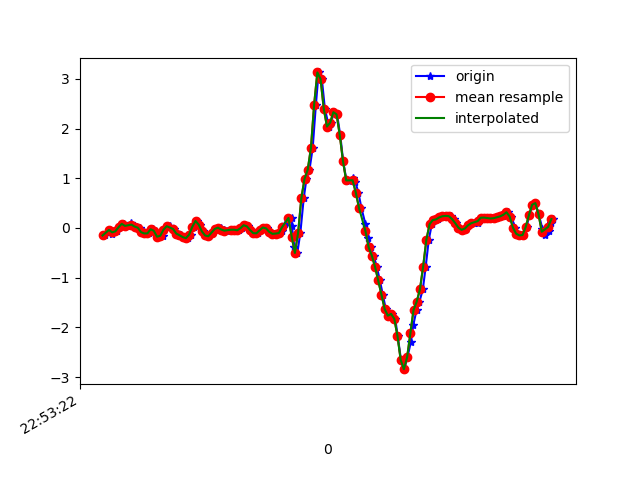

The file beside this chart, header and first rows:
1617836002994, 531646616854821, -0.15080291, -0.16180144, 0.13693076
1617836003026, 531646635880021, -0.0384, 0.2854, 0.07462
1617836003040, 531646654905253, -0.1251, -0.02985, 0.03308
1617836003055, 531646673955269, -0.05062, 0.4466, -0.08298
1617836003073, 531646692980501, -0.0665, 0.1595, -0.0842
1617836003092, 531646711996021, 0.01657, 0.2133, -0.1551
1617836003112, 531646731045125, 0.08377, 0.1925, -0.1111
1617836003133, 531646750069413, 0.04223, -0.1068, -0.149
1617836003160, 531646769093733, 0.09232, 0.4051, -0.1355
1617836003170, 531646788267993, 0.04467, -0.01031, -0.05244
1617836003192, 531646807292313, 0.02879, 0.3208, -0.06099
1617836003216, 531646826302617, 0.005579, 0.1827, 0.03308
1617836003236, 531646845350809, -0.08361, -0.2217, -0.002346
1617836003247, 531646864374233, -0.1093, 0.2145, -0.01212
1617836003271, 531646883422425, -0.108, -0.1545, 0.01964
1617836003293, 531646902445817, -0.02496, 0.04345, -0.04877
1617836003310, 531646921443289, -0.05795, 0.04467, -0.02434
1617836003327, 531646940465337, -0.1752, -0.229, -0.08665
1617836003357, 531646959512185, -0.1569, -0.1655, -0.1343
1617836003361, 531646978534201, -0.03474, -0.08361, -0.1209
1617836003383, 531646997556249, 0.04223, 0.008019, -0.1257
1617836003399, 531647016608569, 0.03123, 0.01535, -0.1135
1617836003423, 531647035630905, -0.02008, 6.886502E-4, -0.1025
1617836003440, 531647054653177, -0.08727, -5.330797E-4, -0.09398
1617836003456, 531647073700281, -0.1374, 0.01413, -0.0671
1617836003472, 531647092722617, -0.1459, 0.03978, -0.02312
1617836003492, 531647111744825, -0.1826, 0.06055, -0.03655
1617836003511, 531647130779961, -0.2046, 0.07399, -0.09764
1617836003533, 531647149801785, -0.1337, 0.052, -0.1245
1617836003549, 531647168823609, 0.0239, 0.01413, -0.1196
1617836003567, 531647187870265, 0.1412, -0.01642, -0.1038
1617836003586, 531647206892089, 0.06667, -0.06284, -0.08665
1617836003605, 531647225907321, -0.06895, -0.08361, -0.06832
1617836003627, 531647244928953, -0.1508, -0.06651, -0.04999
1617836003643, 531647263975353, -0.1667, -0.03963, 0.001319
1617836003662, 531647282996985, -0.09338, 0.008019, 0.04652
1617836003681, 531647302043385, -0.01886, 0.04711, 0.06851
1617836003701, 531647321051513, 0.008022, 0.0911, 0.0563
1617836003719, 531647340072697, 0.005579, 0.1229, 0.02575
1617836003738, 531647359118713, -0.03107, 0.1387, -0.01212
1617836003757, 531647378139961, -0.05306, 0.1375, -0.05855
1617836003782, 531647397161209, -0.03718, 0.1436, -0.1184
1617836003796, 531647416207225, -0.0323, 0.1412, -0.1538
1617836003815, 531647435223033, -0.03474, 0.14, -0.1575
1617836003833, 531647454244089, -0.04573, 0.1314, -0.1392
1617836003852, 531647473290041, -0.005417, 0.1424, -0.1038
1617836003871, 531647492311161, 0.05567, 0.1668, -0.07565
1617836003890, 531647511332217, 0.03368, 0.1705, -0.03411
1617836003909, 531647530355833, -0.03963, 0.1558, 0.00254
1617836003928, 531647549401785, -0.1032, 0.1436, 0.0282
1617836003947, 531647568422969, -0.1068, 0.1461, 0.05263
1617836003966, 531647587444153, -0.04451, 0.1546, 0.09173
1617836003986, 531647606490041, 0.009244, 0.1693, 0.1296
1617836004005, 531647625521081, -0.00786, 0.1827, 0.1675
1617836004023, 531647644542393, -0.07872, 0.1937, 0.209
1617836004042, 531647663588665, -0.1178, 0.2084, 0.2579
1617836004062, 531647682609977, -0.1117, 0.212, 0.2982
1617836004081, 531647701656249, -0.1019, 0.212, 0.3055
1617836004102, 531647720679993, -0.05184, 0.2059, 0.3287
1617836004119, 531647739701561, 0.08499, 0.212, 0.4216
1617836004159, 531647758747705, 0.2035, 0.2573, 0.5548
... 87 more rows
